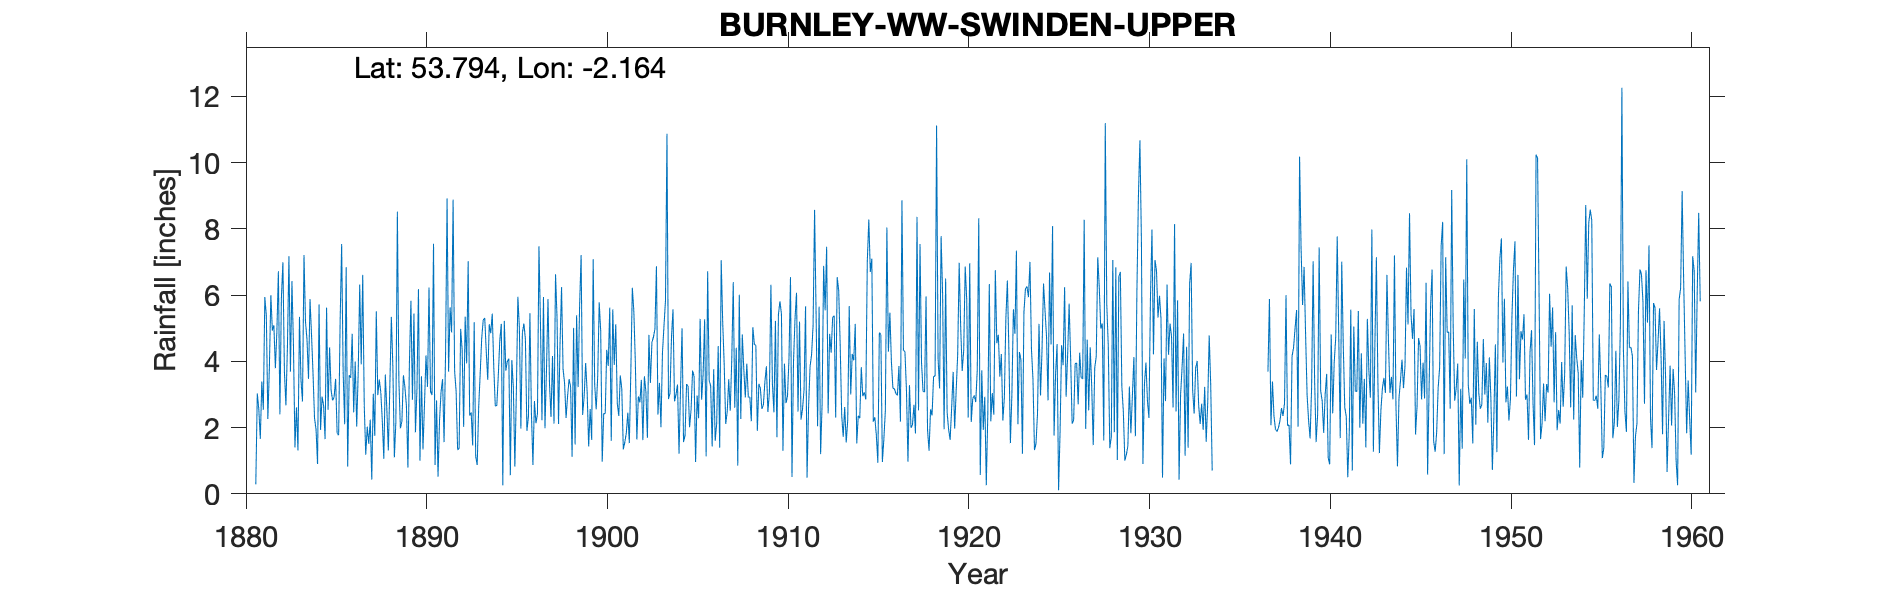

The file beside this chart, header and first rows:
BURNLEY WW SWINDEN UPPER, , , , , , , , , , , , , , , , , , , , , , , 
Grid ref, SD893331, Long, -2.164, Lat, 53.79, Elevation, 820, ft, , , , , , , , , , , , , , , 
Station no, 2967, , , , , , , , , , , , , , , , , , , , , , 
, 1880, 1881, 1882, 1883, 1884, 1885, 1886, 1887, 1888, 1889, 1890, 1891, 1892, 1893, 1894, 1895, 1896, 1897, 1898, 1899, 1900, 1901, 1902
January, , 0.29, 5.09, 6.42, 5.88, 2.54, 6.84, 2.68, 2.2, 1.98, 6.18, 2.82, 3.71, 1.46, 4.85, 4.08, 1.9, 1.98, 3.77, 7.21, 5.78, 2.74, 3.96
February, , 3.03, 3.79, 4.49, 4.8, 4.42, 0.82, 1.18, 1.06, 2.18, 1, 0.52, 3.1, 5.18, 5.44, 0.56, 2.32, 3.75, 3.35, 2.38, 4.9, 2.35, 1.64
March, , 2.55, 4.9, 1.4, 3.63, 3.13, 3.58, 2.03, 3.6, 3.58, 3.55, 2.23, 1.33, 1.13, 3.83, 4.04, 5.45, 5.88, 2.29, 2.93, 0.97, 3.57, 2.94
April, , 1.66, 6.72, 2.61, 2.28, 2.82, 3.5, 1.51, 2.56, 3.22, 1.34, 3.08, 1.37, 0.87, 2.65, 3.21, 2.43, 3.32, 2.94, 3.95, 2.43, 3.16, 2.76
May, , 3.39, 2.4, 1.31, 1.95, 2.92, 4.83, 2.24, 1.31, 2.67, 2.69, 3.46, 4.98, 2.64, 2.66, 0.82, 0.87, 2.32, 3.46, 3.08, 2.42, 1.34, 3.44
June, , 2.54, 5.92, 5.34, 0.9, 3.47, 2.46, 0.43, 3.26, 0.79, 4.18, 1.56, 4.36, 3.65, 3.57, 3.07, 2.8, 4.16, 3.24, 1.43, 4.35, 1.56, 1.62
July, , 5.94, 6.99, 3.43, 5.72, 1.82, 3.99, 3.02, 5.34, 3.97, 3.23, 4.24, 2.02, 4.7, 4.63, 5.95, 2.13, 2.12, 1.12, 2.56, 3.86, 1.83, 3.55
August, , 5.38, 3.69, 2.79, 1.93, 1.77, 2.03, 1.75, 3.84, 5.83, 6.23, 8.92, 5.35, 5.25, 5.13, 5.02, 2.41, 6.63, 5.01, 1.63, 5.62, 2.45, 3.09
September, , 2.26, 2.67, 7.21, 2.94, 5.22, 3.68, 5.51, 1.1, 2.84, 3.09, 3.69, 3.94, 5.31, 0.26, 1.97, 7.47, 5.31, 1.49, 7.08, 1.6, 1.53, 1.69
October, , 3.77, 4.43, 5.19, 2.67, 7.54, 6.32, 2.98, 2.17, 5.44, 2.98, 5.63, 7.02, 4.31, 5.22, 4.86, 5.15, 2.11, 5.39, 3.3, 5.57, 3.69, 4.8
November, , 6, 7.17, 4.65, 1.65, 3.68, 3.91, 3.45, 8.52, 1.86, 7.55, 4.87, 2.36, 3.44, 3.72, 5.14, 2.22, 4.53, 3.22, 2.55, 3.89, 6.22, 3.35
December, , 4.93, 3.69, 3.47, 5.62, 2.1, 6.61, 3.06, 3.42, 3.16, 0.87, 8.88, 2.46, 5.12, 4, 4.67, 5.94, 6.24, 5.7, 3.53, 5.12, 5.51, 4.57
Total, , 41.74, 57.46, 48.31, 39.97, 41.43, 48.57, 29.84, 38.38, 37.52, 42.89, 49.9, 42, 43.06, 45.96, 43.39, 41.09, 48.35, 40.98, 41.63, 46.51, 35.95, 37.41
IDR 1887 Apr, , , , , , , , , , , , , , , , , , , , , , , 
